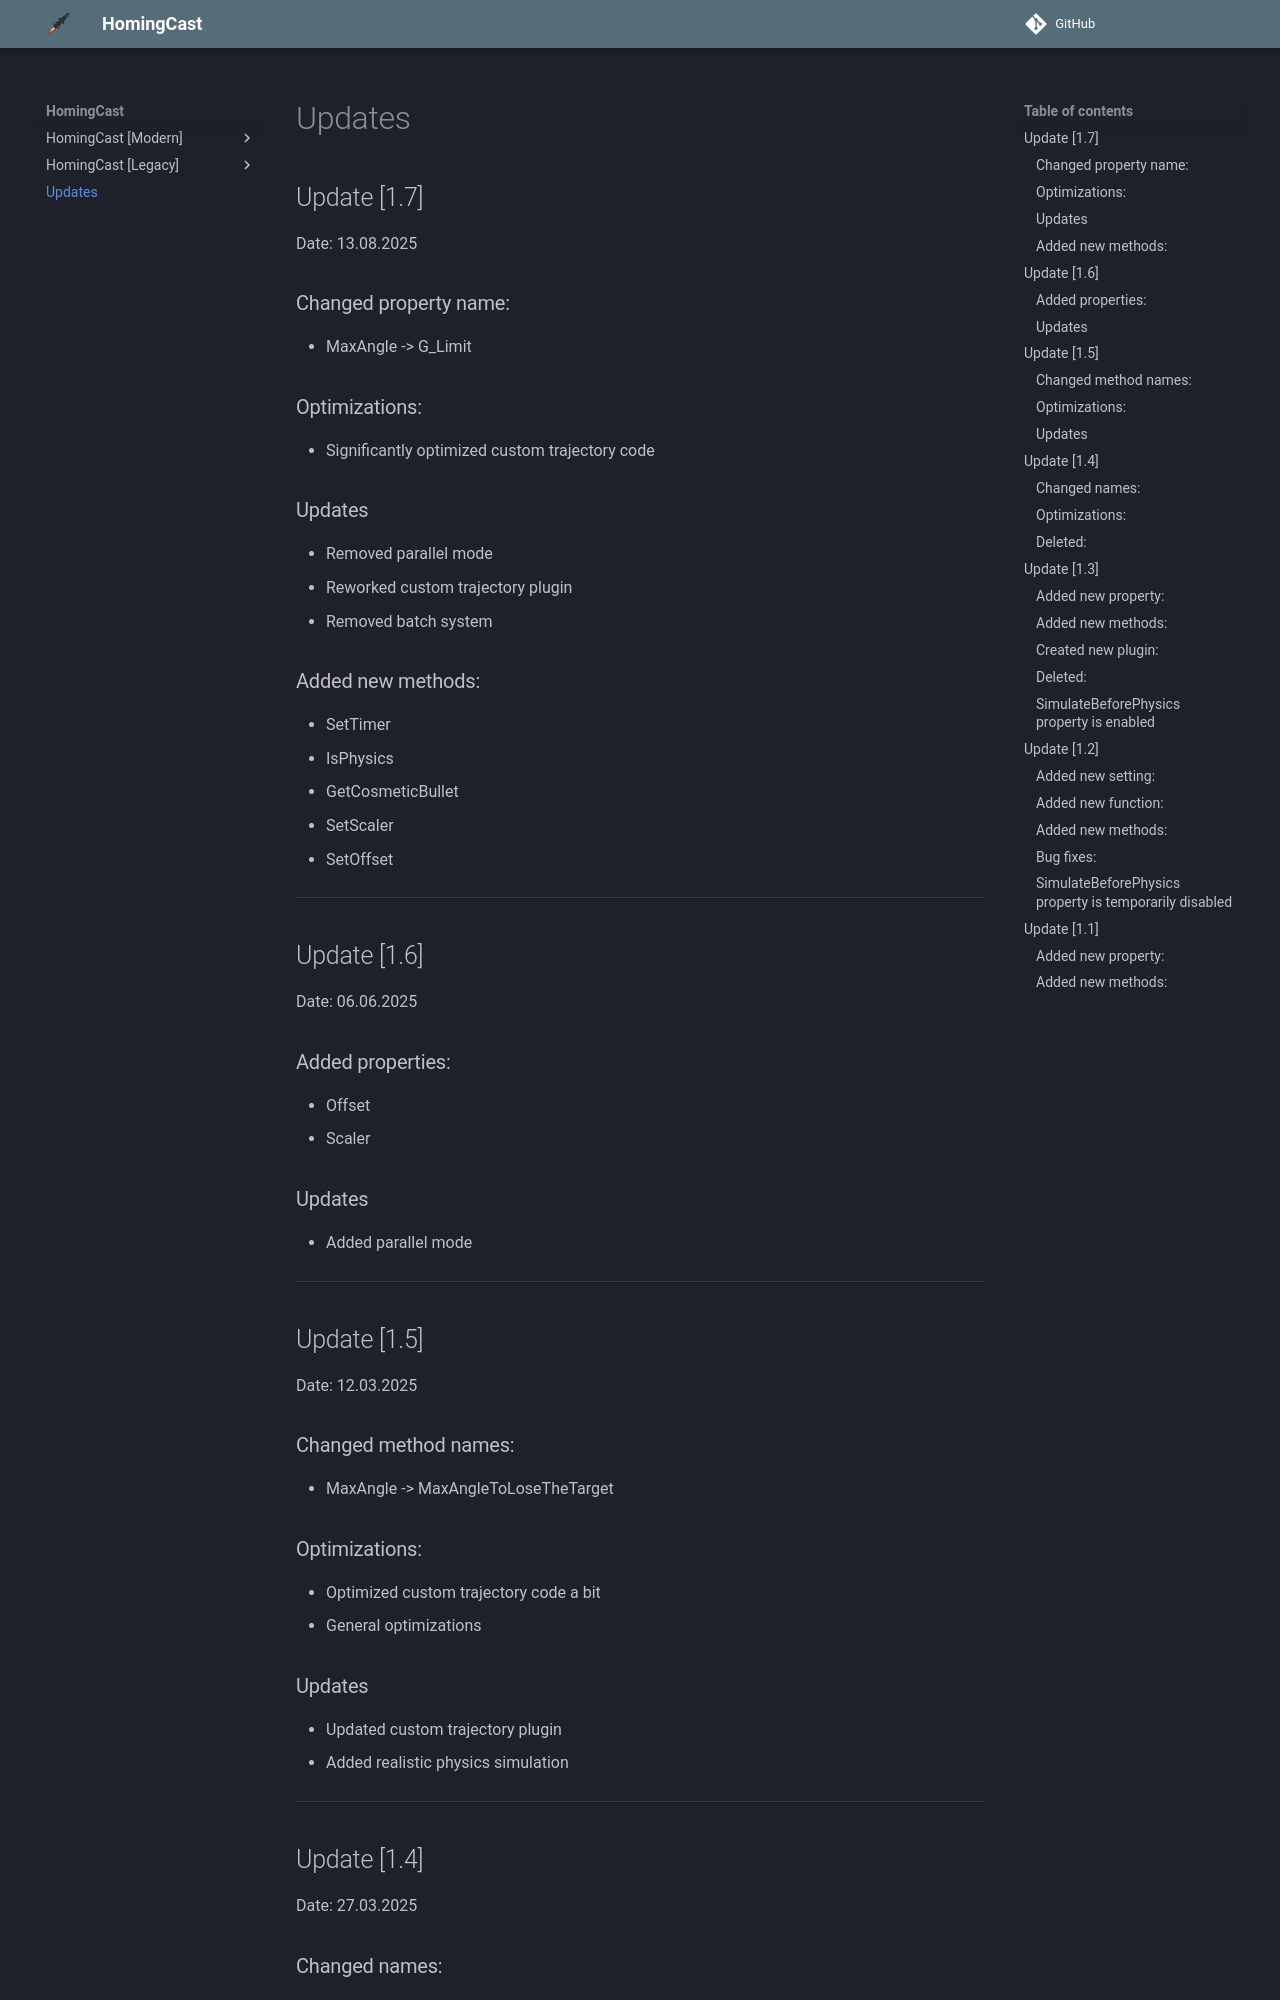

repository: Lolekic/HomingCast-API · page: Updates/index.html · generator: mkdocs

## Update [1.7]  
Date: 13.08.2025  
### Changed property name:  
* MaxAngle -> G_Limit

### Optimizations:  
* Significantly optimized custom trajectory code

### Updates
* Removed parallel mode
* Reworked custom trajectory plugin
* Removed batch system

### Added new methods:  
* SetTimer
* IsPhysics
* GetCosmeticBullet 
* SetScaler
* SetOffset

---

## Update [1.6]  
Date: 06.06.2025  
### Added properties:  
* Offset
* Scaler

### Updates
* Added parallel mode

---

## Update [1.5]  
Date: 12.03.2025  
### Changed method names:  
* MaxAngle -> MaxAngleToLoseTheTarget   

### Optimizations:  
* Optimized custom trajectory code a bit
* General optimizations

### Updates
* Updated custom trajectory plugin
* Added realistic physics simulation

---

## Update [1.4]  
Date: 27.03.2025  
### Changed names:  
* HighFidelitySegmentSize -> RaysPerMove  
* UseHighPrecision -> HighPrecision  
* PredictionEquation -> Prediction  
* GetAllActiveCast() -> GetAllInfoCast()
